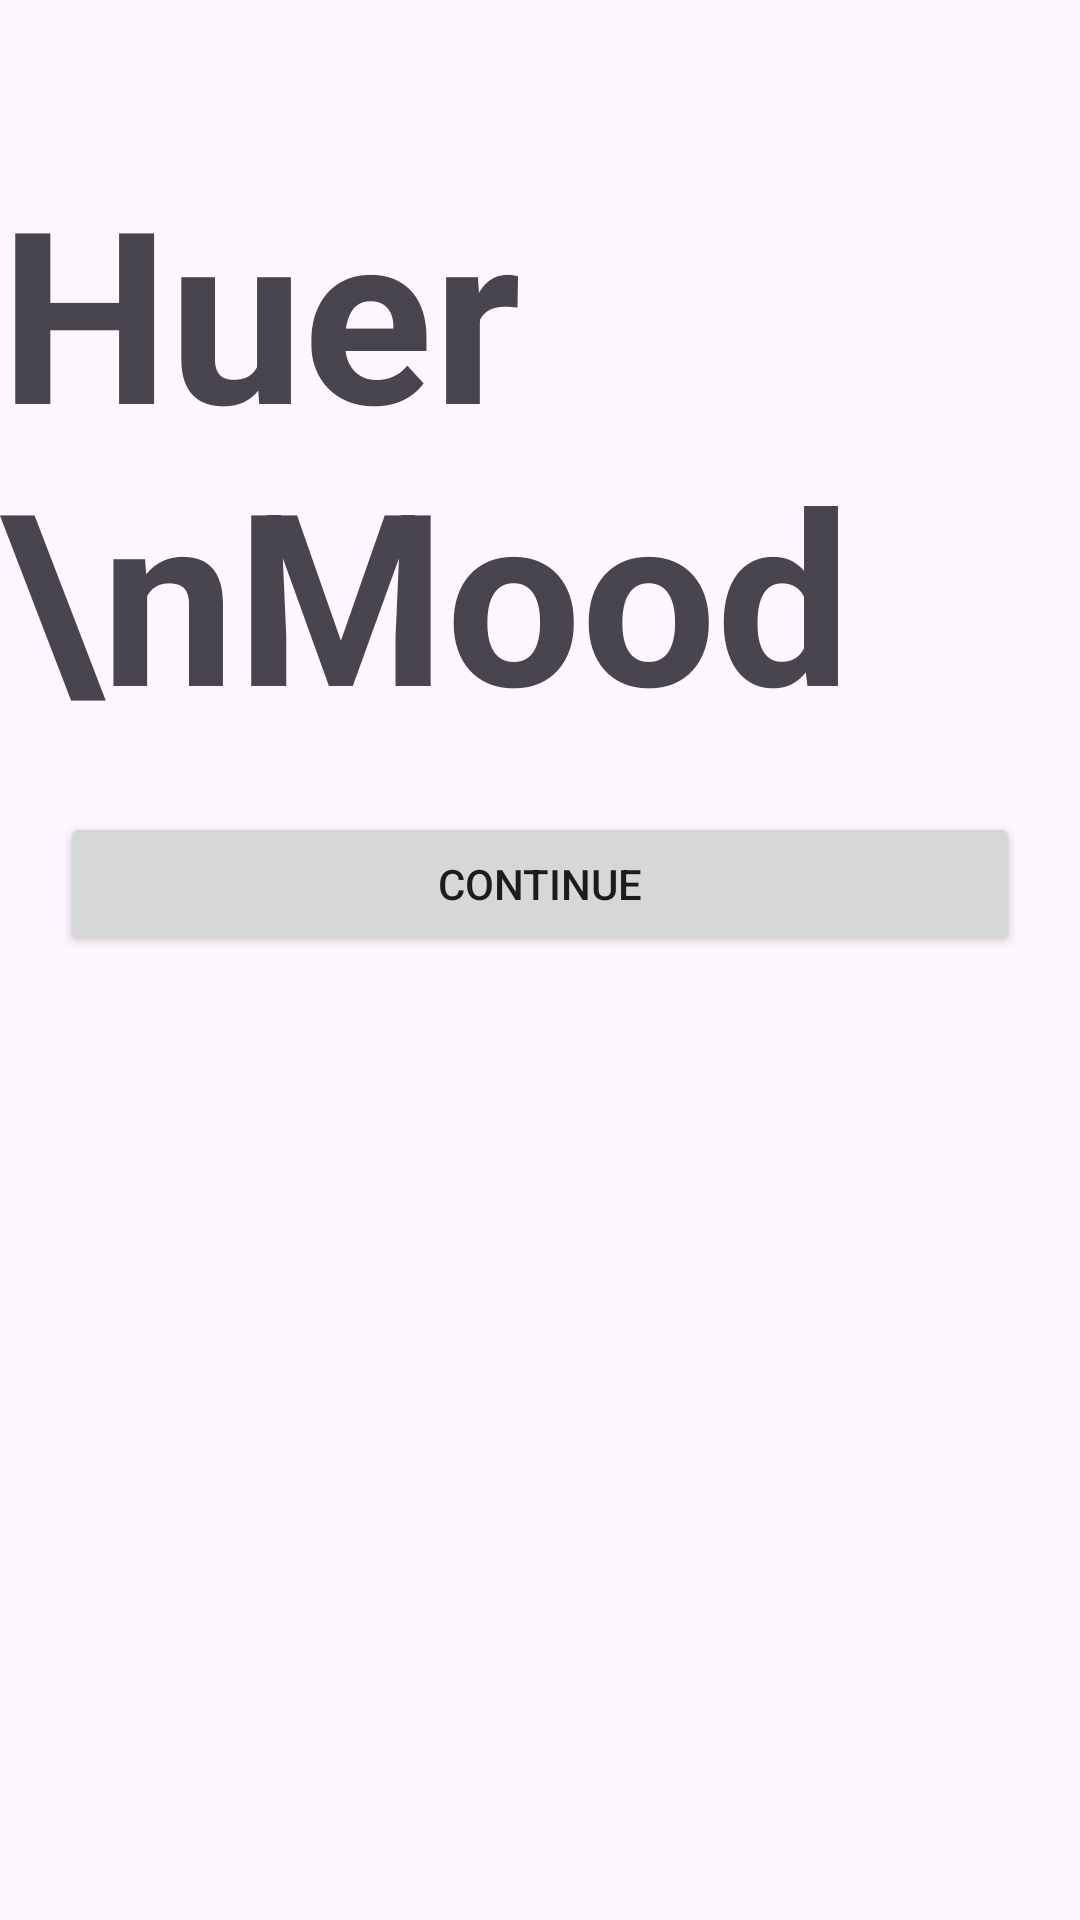

Produce the Android XML layout that renders to this screen, including the resource entries it uses.
<!-- AndroidManifest.xml: application theme Theme.Group67_HuerMood -->
<!-- res/layout/activity_home.xml -->
<?xml version="1.0" encoding="utf-8"?>
<androidx.appcompat.widget.LinearLayoutCompat xmlns:android="http://schemas.android.com/apk/res/android"
    xmlns:app="http://schemas.android.com/apk/res-auto"
    xmlns:tools="http://schemas.android.com/tools"
    android:id="@+id/main"
    android:orientation="vertical"
    android:layout_width="match_parent"
    android:layout_height="match_parent"
    tools:context="com.example.group67_huermood.HomeActivity">

    <TextView
        android:id="@+id/textView"
        android:layout_width="wrap_content"
        android:layout_height="wrap_content"
        android:textSize="80sp"
        android:textStyle="bold"
        android:layout_gravity="center_horizontal"
        android:layout_marginTop="50dp"
        android:text="Huer \nMood" />

    <Button
        android:id="@+id/button"
        android:layout_width="match_parent"
        android:layout_height="wrap_content"
        android:layout_margin="20dp"
        android:text="Continue" />

</androidx.appcompat.widget.LinearLayoutCompat>
<!-- resources referenced by this layout -->
<resources>
  <style name="Theme.Group67_HuerMood" parent="Base.Theme.Group67_HuerMood" />
  <style name="Base.Theme.Group67_HuerMood" parent="Theme.Material3.DayNight.NoActionBar">
          
          
      </style>
</resources>
